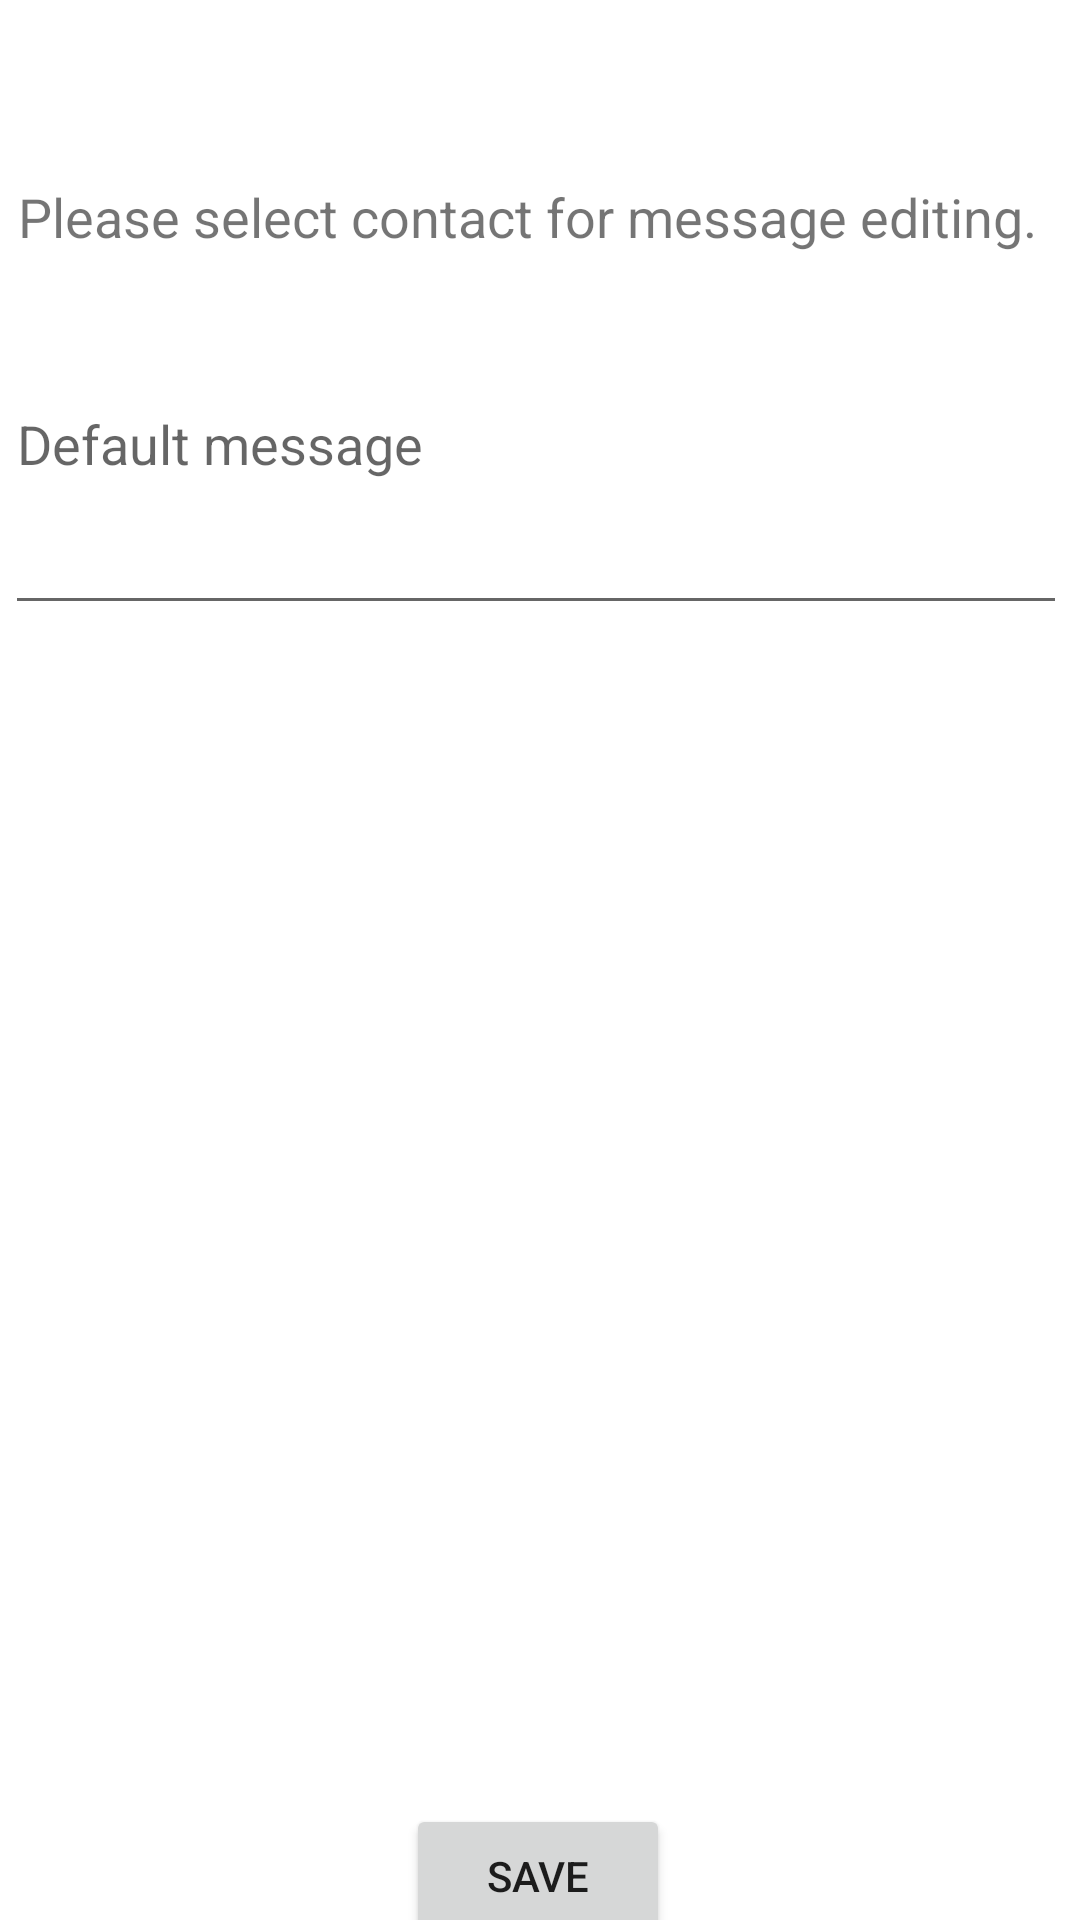

Android layout source for this screen:
<!-- AndroidManifest.xml: application theme Theme.Silent_ver_1 -->
<!-- res/layout/activity_contact_edit_message.xml -->
<?xml version="1.0" encoding="utf-8"?>
<androidx.constraintlayout.widget.ConstraintLayout xmlns:android="http://schemas.android.com/apk/res/android"
    xmlns:app="http://schemas.android.com/apk/res-auto"
    xmlns:tools="http://schemas.android.com/tools"
    android:layout_width="match_parent"
    android:layout_height="match_parent"
    tools:context=".ui.premium.ContactEditMessage">

    <androidx.recyclerview.widget.RecyclerView
        android:id="@+id/recyclerView"
        android:layout_width="361dp"
        android:layout_height="317dp"
        android:layout_marginTop="20dp"
        app:layout_constraintEnd_toEndOf="parent"
        app:layout_constraintHorizontal_bias="0.32"
        app:layout_constraintStart_toStartOf="parent"
        app:layout_constraintTop_toBottomOf="@+id/editPersonMessage"
        tools:listitem="@layout/item_contact" />

    <EditText
        android:id="@+id/editPersonMessage"
        android:layout_width="354dp"
        android:layout_height="124dp"
        android:ems="10"
        android:hint="Default message "
        android:inputType="textPersonName"
        app:layout_constraintEnd_toEndOf="parent"
        app:layout_constraintHorizontal_bias="0.28"
        app:layout_constraintStart_toStartOf="parent"
        app:layout_constraintTop_toBottomOf="@+id/textView2" />

    <Button
        android:id="@+id/saveBtn"
        android:layout_width="wrap_content"
        android:layout_height="wrap_content"
        android:layout_marginTop="56dp"
        android:onClick="onSaveClick"
        android:text="Save"
        app:layout_constraintEnd_toEndOf="parent"
        app:layout_constraintHorizontal_bias="0.498"
        app:layout_constraintStart_toStartOf="parent"
        app:layout_constraintTop_toBottomOf="@+id/recyclerView" />

    <TextView
        android:id="@+id/textView2"
        android:layout_width="wrap_content"
        android:layout_height="wrap_content"
        android:layout_marginTop="60dp"
        android:text="Please select contact for message editing."
        android:textSize="18sp"
        app:layout_constraintEnd_toEndOf="parent"
        app:layout_constraintHorizontal_bias="0.287"
        app:layout_constraintStart_toStartOf="parent"
        app:layout_constraintTop_toTopOf="parent" />

</androidx.constraintlayout.widget.ConstraintLayout>
<!-- res/layout/item_contact.xml (included above) -->
<?xml version="1.0" encoding="utf-8"?>
<androidx.constraintlayout.widget.ConstraintLayout xmlns:android="http://schemas.android.com/apk/res/android"
    xmlns:app="http://schemas.android.com/apk/res-auto"
    android:id="@+id/recycler_view"
    android:layout_width="match_parent"
    android:layout_height="wrap_content"
    android:background="@drawable/layout_border"
    android:clickable="true"
    android:onClick="onClickContact">

    <ImageView
        android:id="@+id/iv_image"
        android:layout_width="80dp"
        android:layout_height="80dp"
        android:src="@drawable/ic_baseline_person_24"
        app:layout_constraintBottom_toBottomOf="parent"
        app:layout_constraintStart_toStartOf="parent" />

    <LinearLayout
        android:layout_width="0dp"
        android:layout_height="wrap_content"
        android:layout_marginStart="8dp"
        android:layout_marginEnd="8dp"
        android:orientation="vertical"
        app:layout_constraintBottom_toBottomOf="parent"
        app:layout_constraintEnd_toEndOf="parent"
        app:layout_constraintStart_toEndOf="@+id/iv_image"
        app:layout_constraintTop_toTopOf="parent">

        <TextView
            android:id="@+id/tv_name"
            android:layout_width="match_parent"
            android:layout_height="wrap_content"
            android:paddingTop="8dp"
            android:paddingBottom="8dp"
            android:textColor="@color/purple_700"
            android:textSize="18sp"
            android:textStyle="bold" />

        <TextView
            android:id="@+id/tv_number"
            android:layout_width="match_parent"
            android:layout_height="wrap_content"
            android:textSize="14sp" />


    </LinearLayout>


</androidx.constraintlayout.widget.ConstraintLayout>
<!-- resources referenced by this layout -->
<resources>
  <color name="purple_700">#062b57</color>
  <!-- drawable ic_baseline_person_24 (drawable) -->
  <vector android:height="24dp" android:tint="#033280"
      android:viewportHeight="24" android:viewportWidth="24"
      android:width="24dp" xmlns:android="http://schemas.android.com/apk/res/android">
      <path android:fillColor="@android:color/white" android:pathData="M12,12c2.21,0 4,-1.79 4,-4s-1.79,-4 -4,-4 -4,1.79 -4,4 1.79,4 4,4zM12,14c-2.67,0 -8,1.34 -8,4v2h16v-2c0,-2.66 -5.33,-4 -8,-4z"/>
  </vector>
  <!-- drawable layout_border (drawable) -->
  <?xml version="1.0" encoding="utf-8"?>
  <shape android:shape="rectangle"
      xmlns:android="http://schemas.android.com/apk/res/android">
  
      <corners
          android:radius="6dp"/>
      <stroke
          android:width="1dp"
          android:color="#4a4a4a"/>
  
  
  </shape>
  <style name="Theme.Silent_ver_1" parent="Theme.MaterialComponents.DayNight.DarkActionBar">
          
          <item name="colorPrimary">@color/purple_500</item>
          <item name="colorPrimaryVariant">@color/purple_700</item>
          <item name="colorOnPrimary">@color/white</item>
          
          <item name="colorSecondary">@color/teal_200</item>
          <item name="colorSecondaryVariant">@color/teal_700</item>
          <item name="colorOnSecondary">@color/black</item>
          
          <item name="android:statusBarColor" tools:targetApi="l">?attr/colorPrimaryVariant</item>
          
      </style>
  <color name="purple_500">#083b78</color>
  <color name="white">#FFFFFFFF</color>
  <color name="teal_200">#FF03DAC5</color>
  <color name="teal_700">#FF018786</color>
  <color name="black">#FF000000</color>
</resources>
